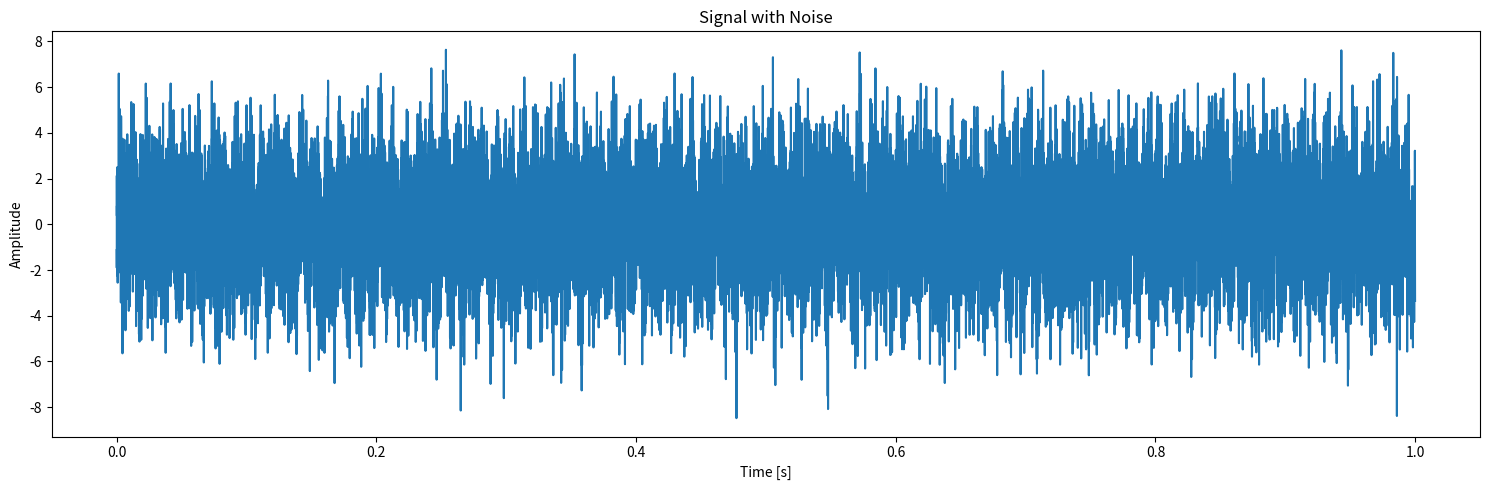
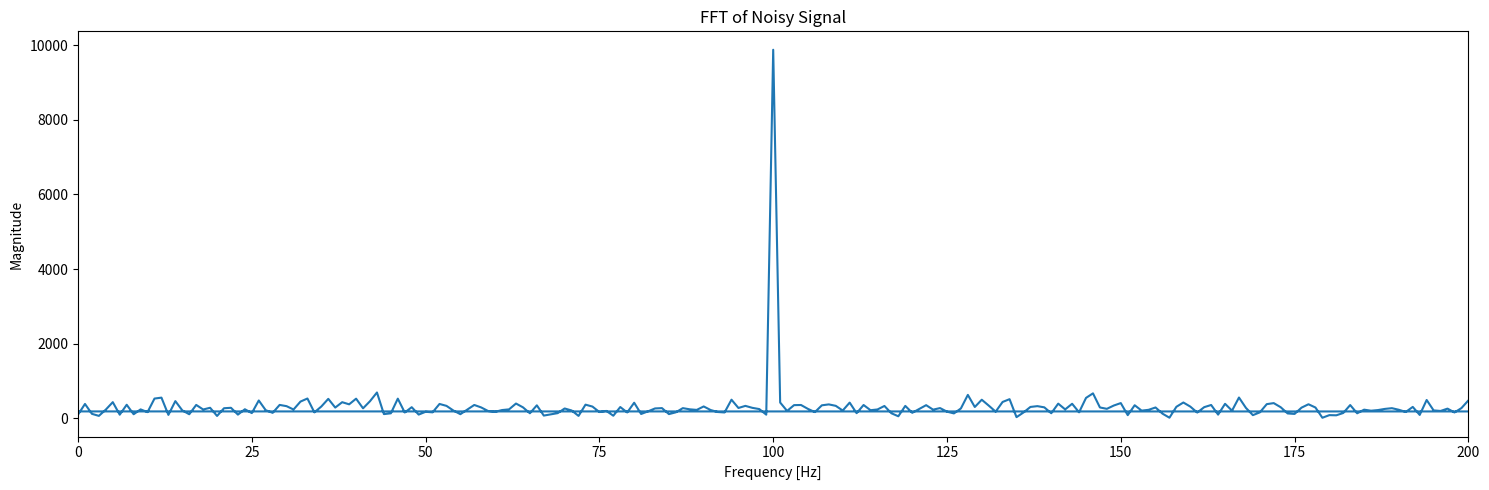
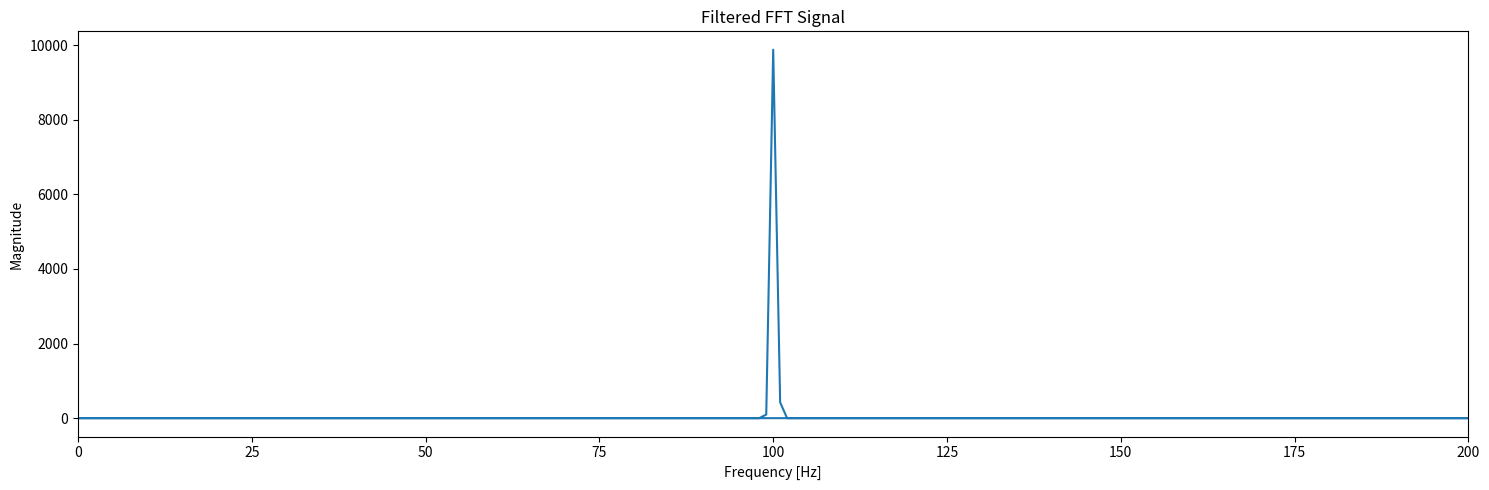
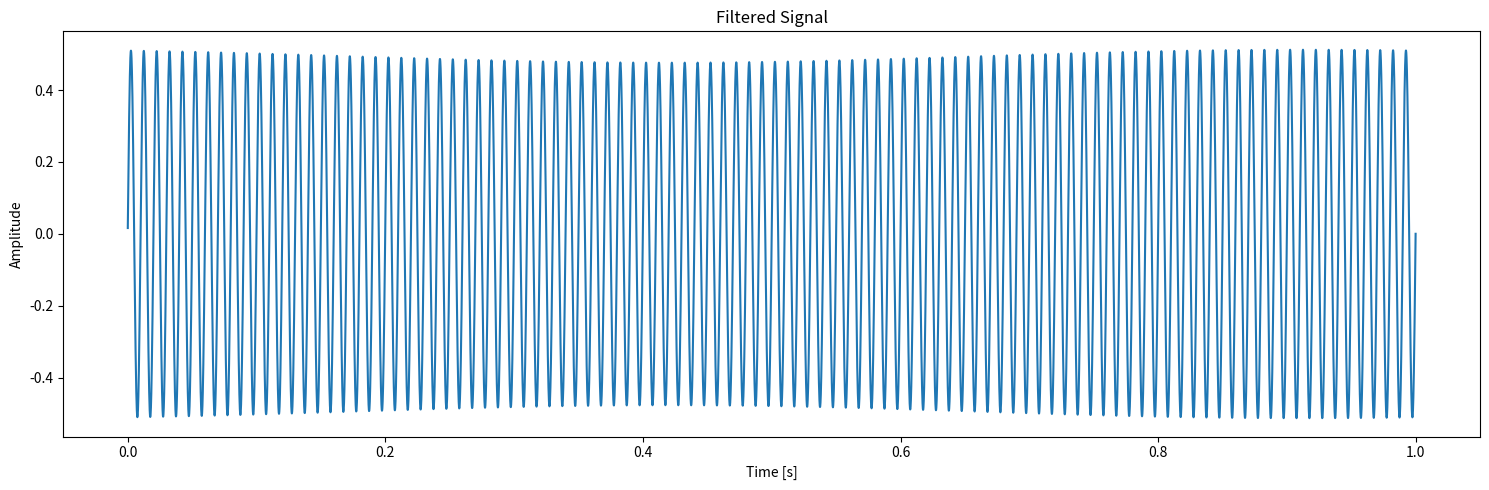

Reproduce these figures in Python, in order.
import numpy as np
import matplotlib.pyplot as plt
from scipy.fft import fft, ifft

# 模擬データの生成
# パラメータ設定
fs = 20000  # サンプリング周波数(Hz)
t = np.arange(0, 1, 1/fs)  # 時間軸（1秒間）
f_signal = 100  # 信号の周波数 (100 Hz)

# 正弦波信号の生成
signal = np.sin(2 * np.pi * f_signal * t)

# 正弦波信号へのノイズの追加（ホワイトノイズ）
noise = np.random.normal(0, 2, t.shape)
noisy_signal = signal + noise

# ノイズ付き信号のプロット
plt.figure(figsize=(15, 5))

plt.subplot(1, 1, 1)
plt.plot(t, noisy_signal)
plt.title("Signal with Noise")
plt.xlabel("Time [s]")
plt.ylabel("Amplitude")

plt.tight_layout()
plt.show()

import numpy as np
import matplotlib.pyplot as plt
from scipy.fft import fft, ifft

# FFT処理
fft_signal = fft(noisy_signal)

# 周波数軸
freqs = np.fft.fftfreq(len(t), 1/fs)

plt.figure(figsize=(15, 5))
plt.subplot(1, 1, 1)
plt.plot(freqs, np.abs(fft_signal))
plt.title("FFT of Noisy Signal")
plt.xlabel("Frequency [Hz]")
plt.ylabel("Magnitude")
plt.xlim(0, 200)

plt.tight_layout()
plt.show()

import numpy as np
import matplotlib.pyplot as plt
from scipy.fft import fft, ifft

# フィルタリング：100 Hzの周波数成分のみを抽出（バンドパスフィルタ）
filtered_fft_signal = np.where((freqs > 98) & (freqs < 102), fft_signal, 0)
# 逆FFT処理
filtered_signal = ifft(filtered_fft_signal)

# フィルタリング後のFFT結果
plt.figure(figsize=(15, 5))
plt.subplot(1, 1, 1)
plt.plot(freqs, np.abs(filtered_fft_signal))
plt.title("Filtered FFT Signal")
plt.xlabel("Frequency [Hz]")
plt.ylabel("Magnitude")
plt.xlim(0, 200)

plt.tight_layout()
plt.show()

# フィルタリング後の信号
plt.figure(figsize=(15, 5))
plt.subplot(1, 1, 1)
plt.plot(t, filtered_signal.real)
plt.title("Filtered Signal")
plt.xlabel("Time [s]")
plt.ylabel("Amplitude")

plt.tight_layout()
plt.show()

